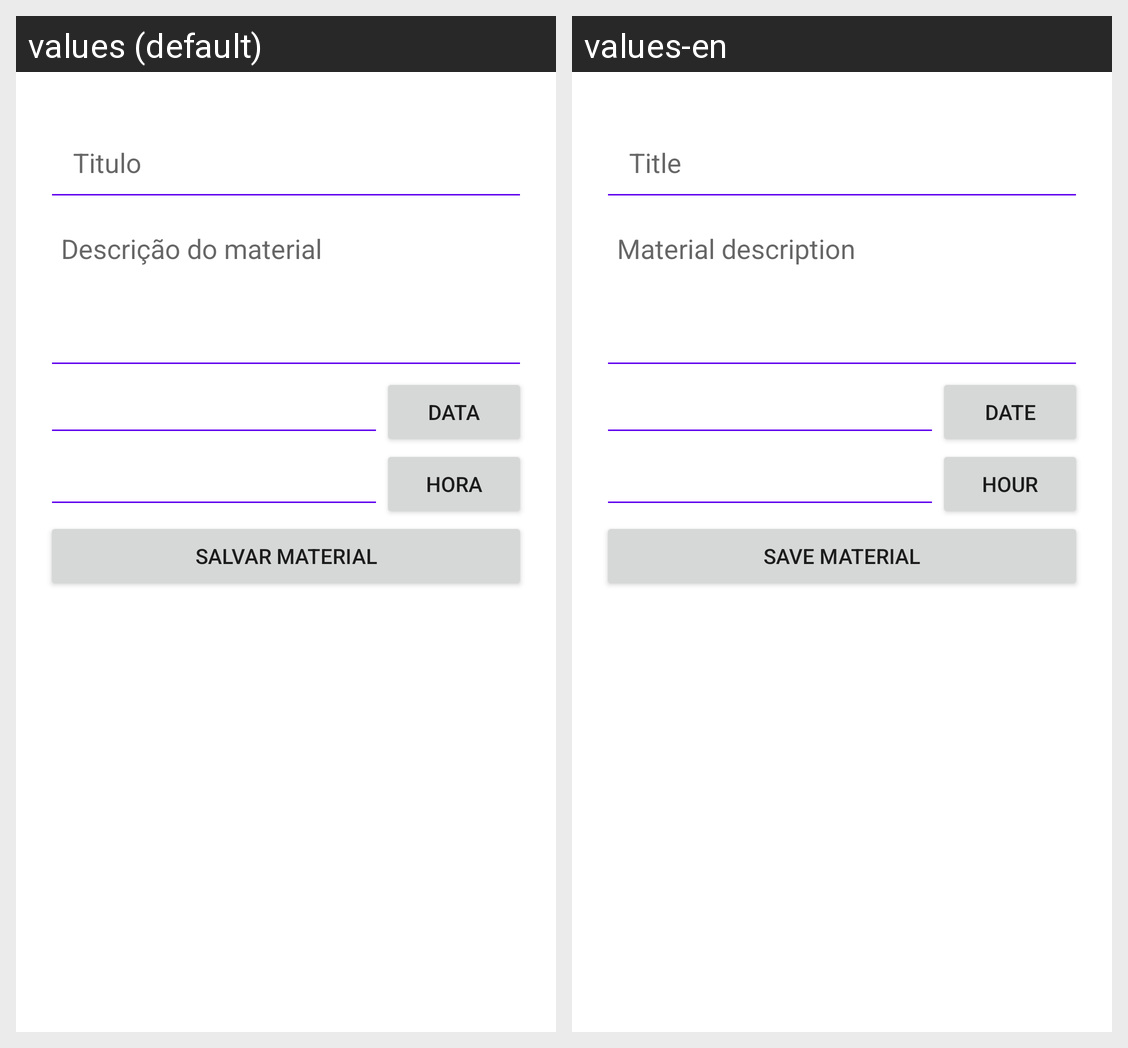

For this localized Android screen grid, give each drawn string resource with its value in every locale shown.
Android screen res/layout/activity_school_suplies.xml rendered under 2 locales, left to right: values (default), values-en. Device: Nexus 5 (rendered at 1080×1920; each locale shown at half size, 540×960, under a caption strip naming it); theme Theme.AcompanhamentoEstudantil.
Strings drawn on this screen, with the default value and each locale's value (text and hints the layout hard-codes, and strings that could not be matched under every locale, appear in the picture but are not listed):

suplies_title
  values: Titulo
  values-en: Title

supplies_description
  values: Descrição do material
  values-en: Material description

in_date
  values: Data
  values-en: Date

in_time
  values: Hora
  values-en: Hour

save_supplies
  values: Salvar Material
  values-en: Save Material
